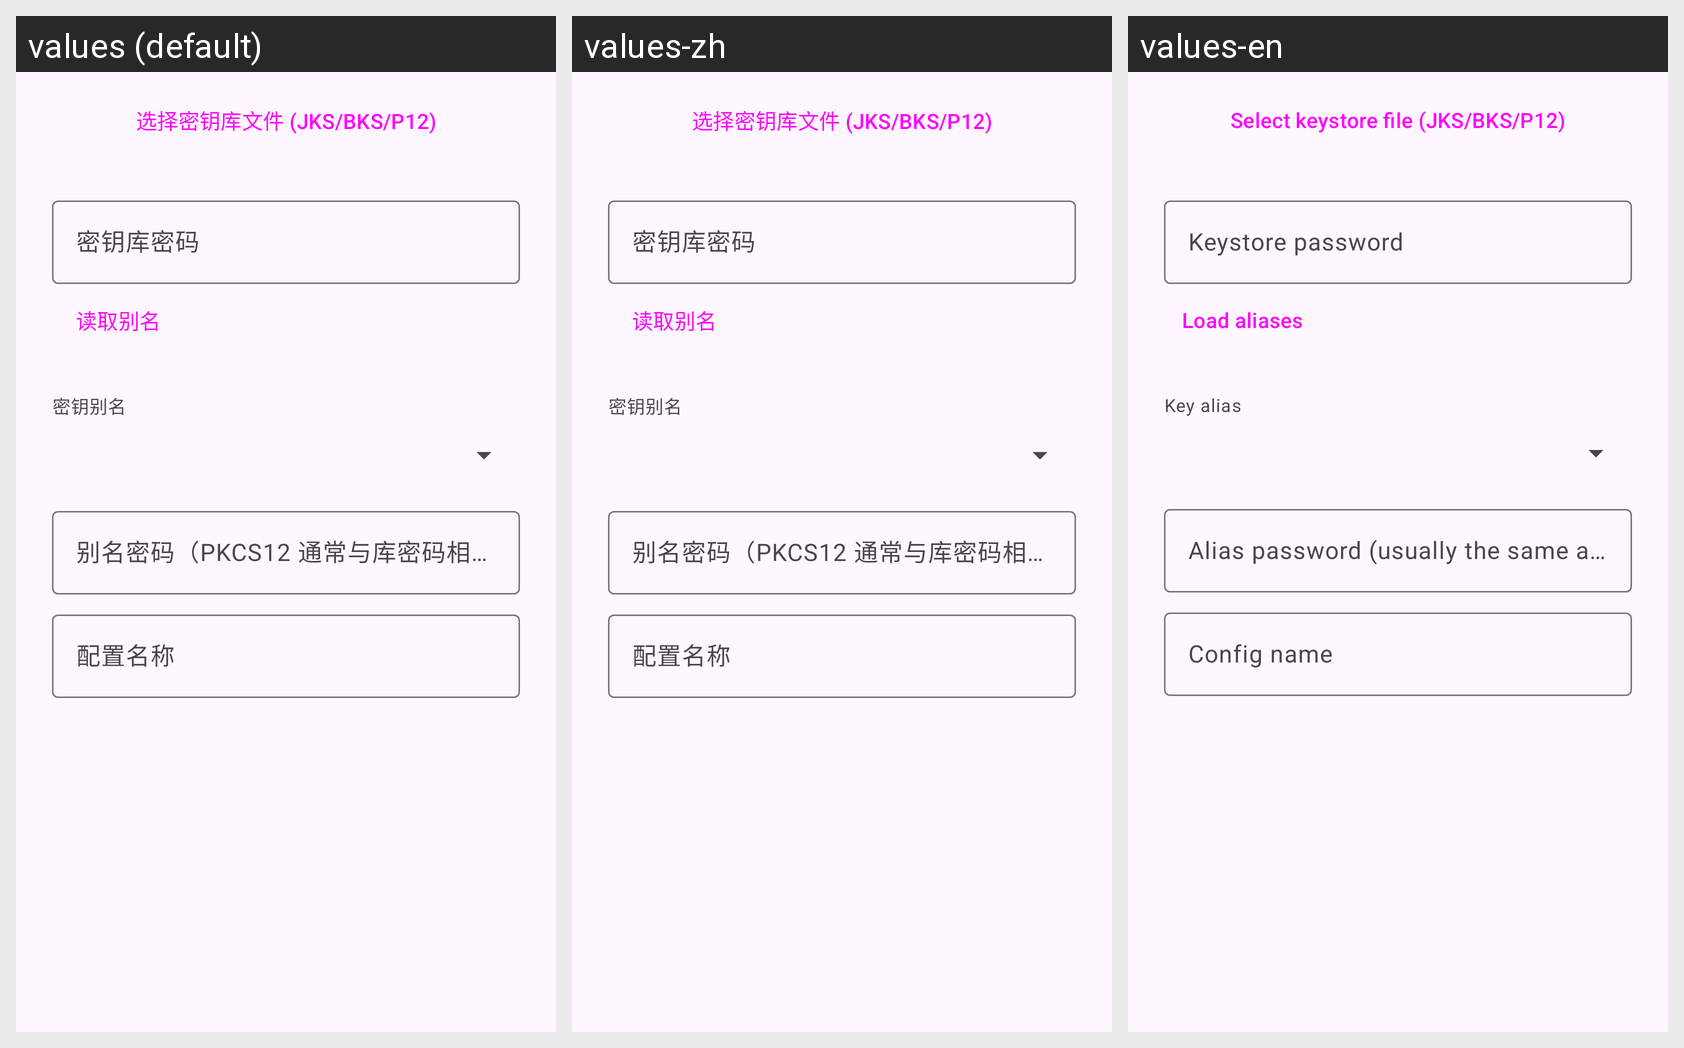

The Android screen above is rendered under several locales of the same app. Produce the string resources it draws, with the default and per-locale values.
Android screen res/layout/dialog_import_keystore.xml rendered under 3 locales, left to right: values (default), values-zh, values-en. Device: Nexus 5 (rendered at 1080×1920; each locale shown at half size, 540×960, under a caption strip naming it); theme Theme.ApkSign.
Strings drawn on this screen, with the default value and each locale's value (text and hints the layout hard-codes, and strings that could not be matched under every locale, appear in the picture but are not listed):

btn_pick_keystore
  values: 选择密钥库文件 (JKS/BKS/P12)
  values-zh: 选择密钥库文件 (JKS/BKS/P12)
  values-en: Select keystore file (JKS/BKS/P12)

hint_store_password
  values: 密钥库密码
  values-zh: 密钥库密码
  values-en: Keystore password

btn_load_aliases
  values: 读取别名
  values-zh: 读取别名
  values-en: Load aliases

hint_key_alias
  values: 密钥别名
  values-zh: 密钥别名
  values-en: Key alias

hint_key_password
  values: 别名密码（PKCS12 通常与库密码相同）
  values-zh: 别名密码（PKCS12 通常与库密码相同）
  values-en: Alias password (usually the same as keystore password for PKCS12)

hint_config_name
  values: 配置名称
  values-zh: 配置名称
  values-en: Config name
